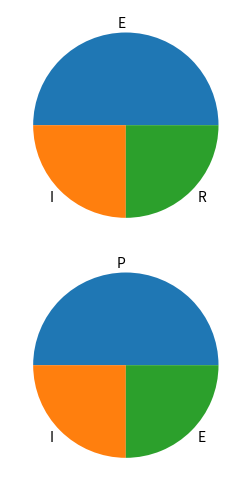

Python code for this plot: (Note: this script raises an exception after producing the figure.)
# Import those libs
import matplotlib.pyplot as plt
import numpy as np

# Plot those arrays
## Graph A
y1 = np.array([50, 25, 25])
myLabelsY1 = ["E", "I", "R"]

## Graph B - Specifically just the labels
y2 = np.array([50, 25, 25])
myLabelsY2 = ["P", "I", "E"]

# Plot graph
fig, axs = plt.subplots(2, layout="constrained")
axs[0].pie(y1, labels = myLabelsY1)
axs[1].pie(y2, labels = myLabelsY2)
plt.savefig('/home/<user>/Documents/notes/ARRL/img/3/figure-3_5.png')
